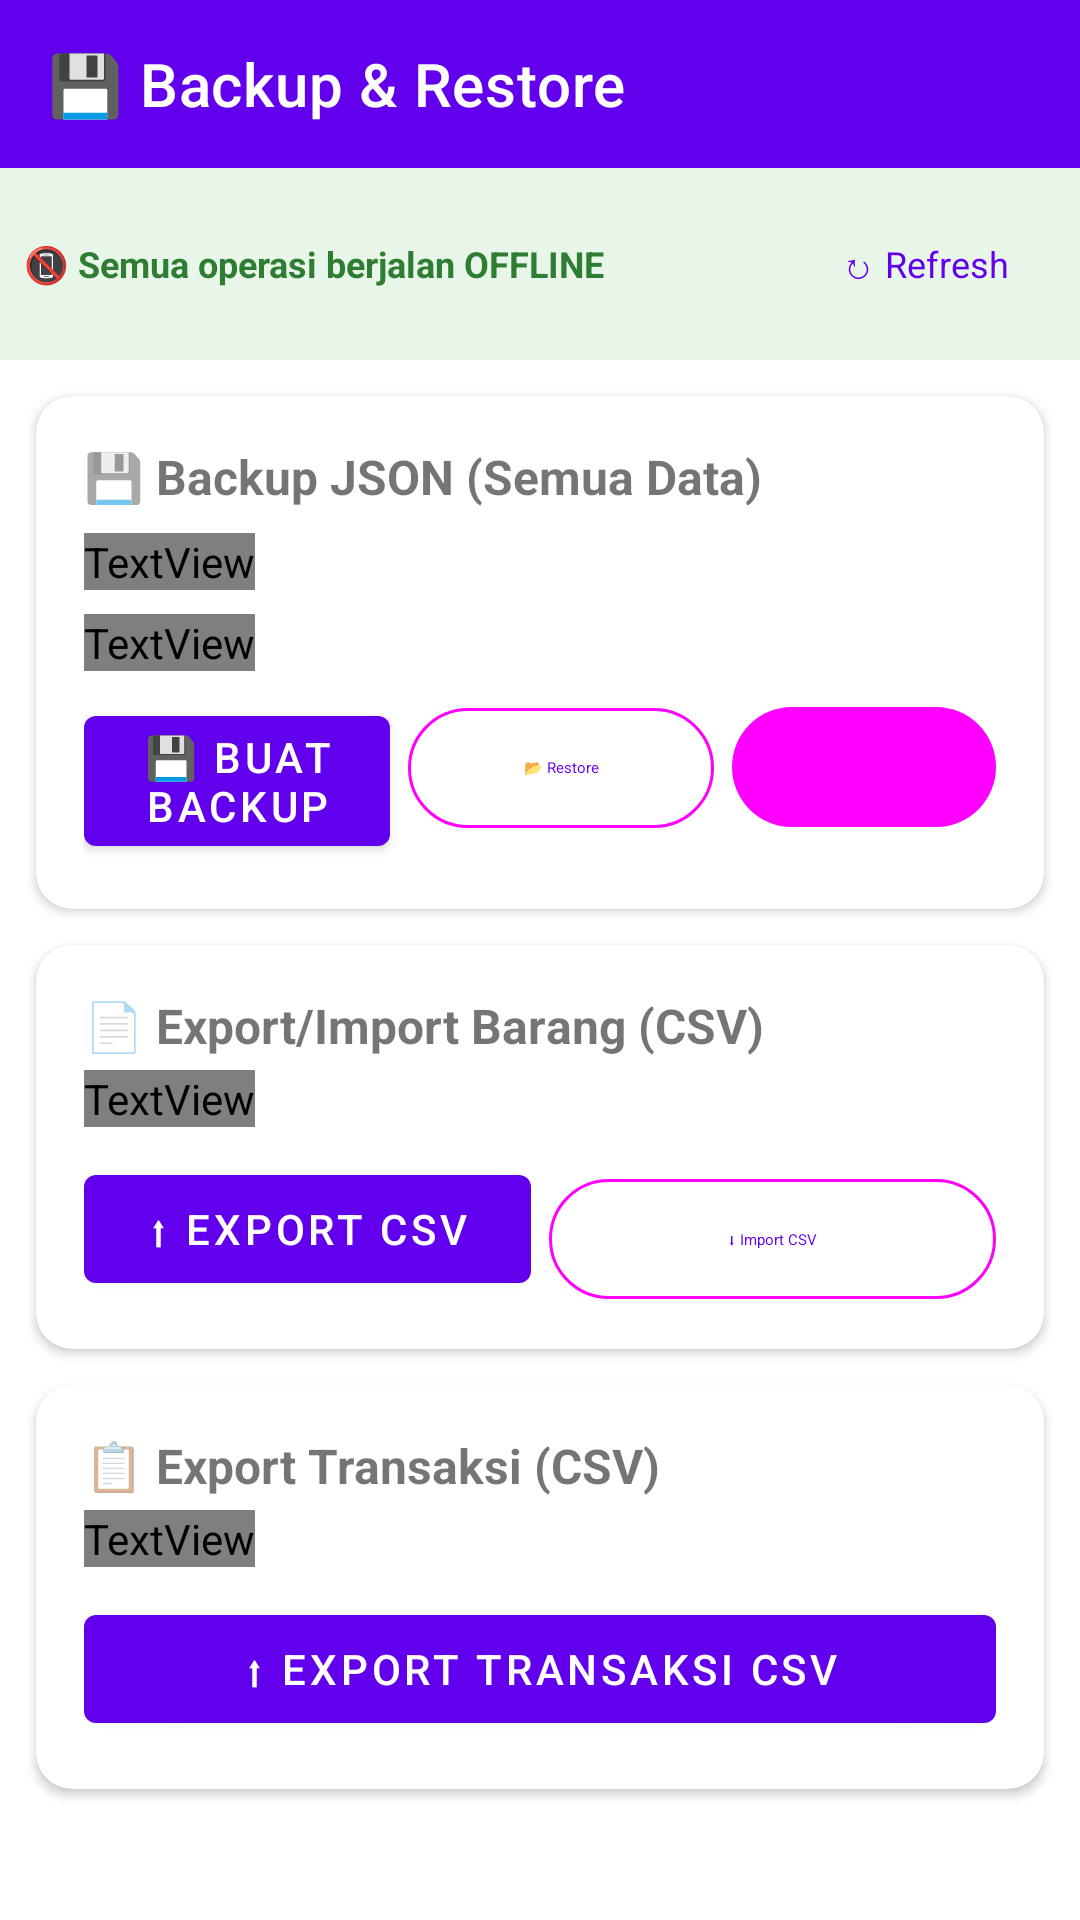

Produce the Android XML layout that renders to this screen, including the resource entries it uses.
<!-- AndroidManifest.xml: application theme Theme.Kiosq -->
<!-- res/layout/fragment_backup.xml -->
<?xml version="1.0" encoding="utf-8"?>
<androidx.core.widget.NestedScrollView
    xmlns:android="http://schemas.android.com/apk/res/android"
    xmlns:app="http://schemas.android.com/apk/res-auto"
    android:layout_width="match_parent"
    android:layout_height="match_parent"
    android:background="?attr/colorSurface">

    <LinearLayout
        android:layout_width="match_parent"
        android:layout_height="wrap_content"
        android:orientation="vertical">

        <com.google.android.material.appbar.MaterialToolbar
            android:layout_width="match_parent"
            android:layout_height="?attr/actionBarSize"
            app:title="💾 Backup &amp; Restore"
            app:titleTextColor="?attr/colorOnPrimary"
            android:background="?attr/colorPrimary" />

        <ProgressBar
            android:id="@+id/progressBar"
            android:layout_width="match_parent"
            android:layout_height="4dp"
            android:indeterminate="true"
            style="@style/Widget.Material3.LinearProgressIndicator"
            android:visibility="gone" />

        
        <LinearLayout
            android:layout_width="match_parent"
            android:layout_height="wrap_content"
            android:orientation="horizontal"
            android:padding="8dp"
            android:gravity="center_vertical"
            android:background="#E8F5E9">

            <TextView
                android:layout_width="wrap_content"
                android:layout_height="wrap_content"
                android:text="📵 Semua operasi berjalan OFFLINE"
                android:textSize="12sp"
                android:textColor="#2E7D32"
                android:textStyle="bold" />

            <View
                android:layout_width="0dp"
                android:layout_height="0dp"
                android:layout_weight="1" />

            <com.google.android.material.button.MaterialButton
                android:id="@+id/btnRefresh"
                style="@style/Widget.Material3.Button.TextButton"
                android:layout_width="wrap_content"
                android:layout_height="wrap_content"
                android:text="↻ Refresh"
                android:textSize="12sp" />
        </LinearLayout>

        
        <com.google.android.material.card.MaterialCardView
            android:layout_width="match_parent"
            android:layout_height="wrap_content"
            android:layout_margin="12dp"
            app:cardCornerRadius="12dp"
            app:cardElevation="2dp">

            <LinearLayout
                android:layout_width="match_parent"
                android:layout_height="wrap_content"
                android:orientation="vertical"
                android:padding="16dp">

                <TextView
                    android:layout_width="wrap_content"
                    android:layout_height="wrap_content"
                    android:text="💾 Backup JSON (Semua Data)"
                    android:textSize="16sp"
                    android:textStyle="bold"
                    android:layout_marginBottom="8dp" />

                <TextView
                    android:layout_width="wrap_content"
                    android:layout_height="wrap_content"
                    android:text="Menyimpan semua barang dan transaksi ke file backup.json"
                    android:textSize="12sp"
                    android:textColor="?attr/colorOnSurfaceVariant"
                    android:layout_marginBottom="8dp" />

                <TextView
                    android:id="@+id/tvBackupInfo"
                    android:layout_width="wrap_content"
                    android:layout_height="wrap_content"
                    android:text=""
                    android:textSize="11sp"
                    android:textColor="#4CAF50"
                    android:fontFamily="monospace"
                    android:background="#F1F8E9"
                    android:padding="8dp"
                    android:layout_marginBottom="8dp"
                    android:visibility="gone" />

                <TextView
                    android:id="@+id/tvBackupEmpty"
                    android:layout_width="wrap_content"
                    android:layout_height="wrap_content"
                    android:text="Belum ada file backup"
                    android:textSize="11sp"
                    android:textColor="?attr/colorOnSurfaceVariant"
                    android:layout_marginBottom="8dp" />

                <LinearLayout
                    android:layout_width="match_parent"
                    android:layout_height="wrap_content"
                    android:orientation="horizontal">

                    <com.google.android.material.button.MaterialButton
                        android:id="@+id/btnBackup"
                        android:layout_width="0dp"
                        android:layout_height="wrap_content"
                        android:layout_weight="1"
                        android:layout_marginEnd="6dp"
                        android:text="💾 Buat Backup" />

                    <com.google.android.material.button.MaterialButton
                        android:id="@+id/btnRestore"
                        style="@style/Widget.Material3.Button.OutlinedButton"
                        android:layout_width="0dp"
                        android:layout_height="wrap_content"
                        android:layout_weight="1"
                        android:layout_marginEnd="6dp"
                        android:text="📂 Restore" />

                    <com.google.android.material.button.MaterialButton
                        android:id="@+id/btnShareBackup"
                        style="@style/Widget.Material3.Button.TonalButton"
                        android:layout_width="wrap_content"
                        android:layout_height="wrap_content"
                        android:text="↗ Bagikan" />
                </LinearLayout>
            </LinearLayout>
        </com.google.android.material.card.MaterialCardView>

        
        <com.google.android.material.card.MaterialCardView
            android:layout_width="match_parent"
            android:layout_height="wrap_content"
            android:layout_marginHorizontal="12dp"
            android:layout_marginBottom="12dp"
            app:cardCornerRadius="12dp"
            app:cardElevation="2dp">

            <LinearLayout
                android:layout_width="match_parent"
                android:layout_height="wrap_content"
                android:orientation="vertical"
                android:padding="16dp">

                <TextView
                    android:layout_width="wrap_content"
                    android:layout_height="wrap_content"
                    android:text="📄 Export/Import Barang (CSV)"
                    android:textSize="16sp"
                    android:textStyle="bold"
                    android:layout_marginBottom="4dp" />

                <TextView
                    android:id="@+id/tvCsvBarangInfo"
                    android:layout_width="wrap_content"
                    android:layout_height="wrap_content"
                    android:text="Belum ada file"
                    android:textSize="11sp"
                    android:textColor="?attr/colorOnSurfaceVariant"
                    android:fontFamily="monospace"
                    android:layout_marginBottom="10dp" />

                <LinearLayout
                    android:layout_width="match_parent"
                    android:layout_height="wrap_content"
                    android:orientation="horizontal">

                    <com.google.android.material.button.MaterialButton
                        android:id="@+id/btnExportBarang"
                        android:layout_width="0dp"
                        android:layout_height="wrap_content"
                        android:layout_weight="1"
                        android:layout_marginEnd="6dp"
                        android:text="⬆ Export CSV" />

                    <com.google.android.material.button.MaterialButton
                        android:id="@+id/btnImportBarang"
                        style="@style/Widget.Material3.Button.OutlinedButton"
                        android:layout_width="0dp"
                        android:layout_height="wrap_content"
                        android:layout_weight="1"
                        android:text="⬇ Import CSV" />
                </LinearLayout>
            </LinearLayout>
        </com.google.android.material.card.MaterialCardView>

        
        <com.google.android.material.card.MaterialCardView
            android:layout_width="match_parent"
            android:layout_height="wrap_content"
            android:layout_marginHorizontal="12dp"
            android:layout_marginBottom="24dp"
            app:cardCornerRadius="12dp"
            app:cardElevation="2dp">

            <LinearLayout
                android:layout_width="match_parent"
                android:layout_height="wrap_content"
                android:orientation="vertical"
                android:padding="16dp">

                <TextView
                    android:layout_width="wrap_content"
                    android:layout_height="wrap_content"
                    android:text="📋 Export Transaksi (CSV)"
                    android:textSize="16sp"
                    android:textStyle="bold"
                    android:layout_marginBottom="4dp" />

                <TextView
                    android:id="@+id/tvCsvTransaksiInfo"
                    android:layout_width="wrap_content"
                    android:layout_height="wrap_content"
                    android:text="Belum ada file"
                    android:textSize="11sp"
                    android:textColor="?attr/colorOnSurfaceVariant"
                    android:fontFamily="monospace"
                    android:layout_marginBottom="10dp" />

                <com.google.android.material.button.MaterialButton
                    android:id="@+id/btnExportTransaksi"
                    android:layout_width="match_parent"
                    android:layout_height="wrap_content"
                    android:text="⬆ Export Transaksi CSV" />
            </LinearLayout>
        </com.google.android.material.card.MaterialCardView>

    </LinearLayout>
</androidx.core.widget.NestedScrollView>
<!-- resources referenced by this layout -->
<resources>
  <style name="Theme.Kiosq" parent="Theme.MaterialComponents.DayNight.NoActionBar">
          <item name="colorPrimary">@color/purple_500</item>
          <item name="colorPrimaryVariant">@color/purple_700</item>
          <item name="colorOnPrimary">@color/white</item>
  
          <item name="colorSecondary">@color/teal_200</item>
          <item name="colorOnSecondary">@color/black</item>
      </style>
  <color name="purple_500">#6200EE</color>
  <color name="purple_700">#3700B3</color>
  <color name="white">#FFFFFF</color>
  <color name="teal_200">#03DAC5</color>
  <color name="black">#000000</color>
</resources>
